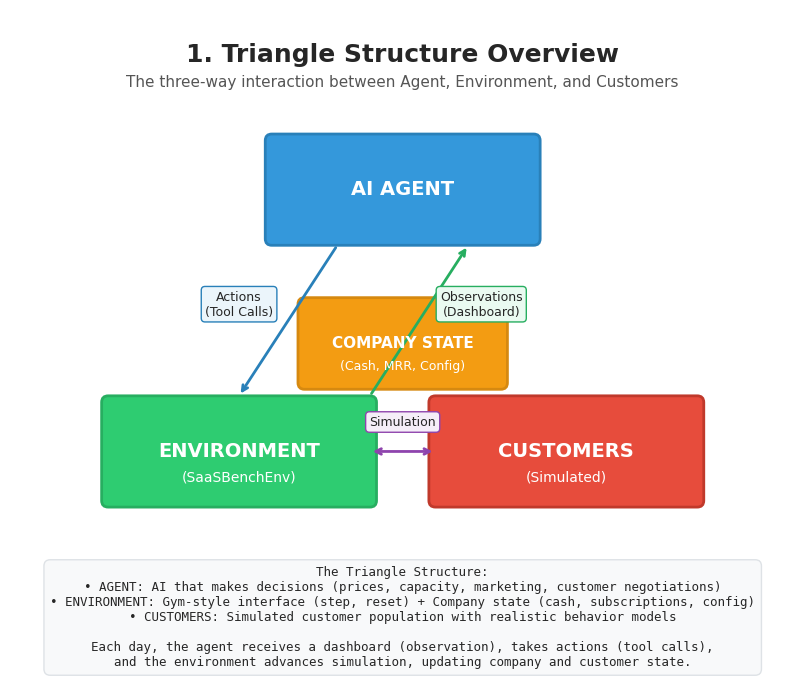
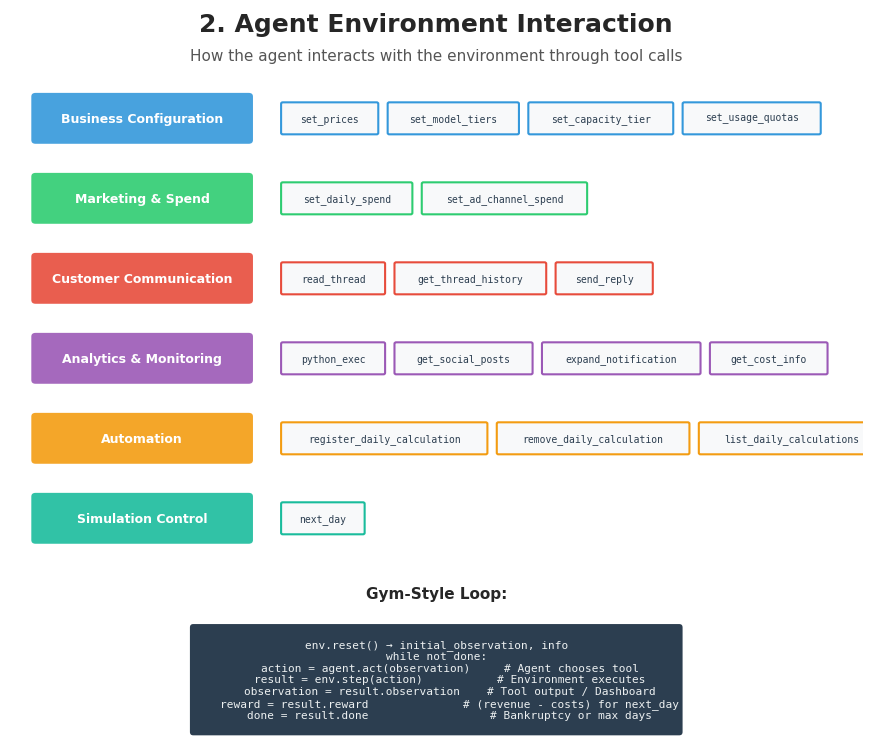
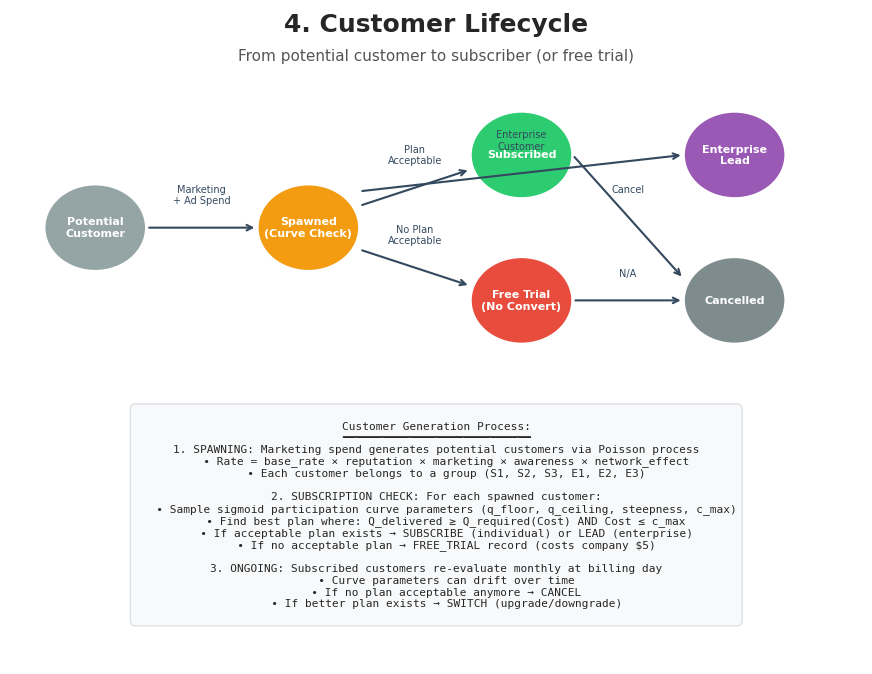
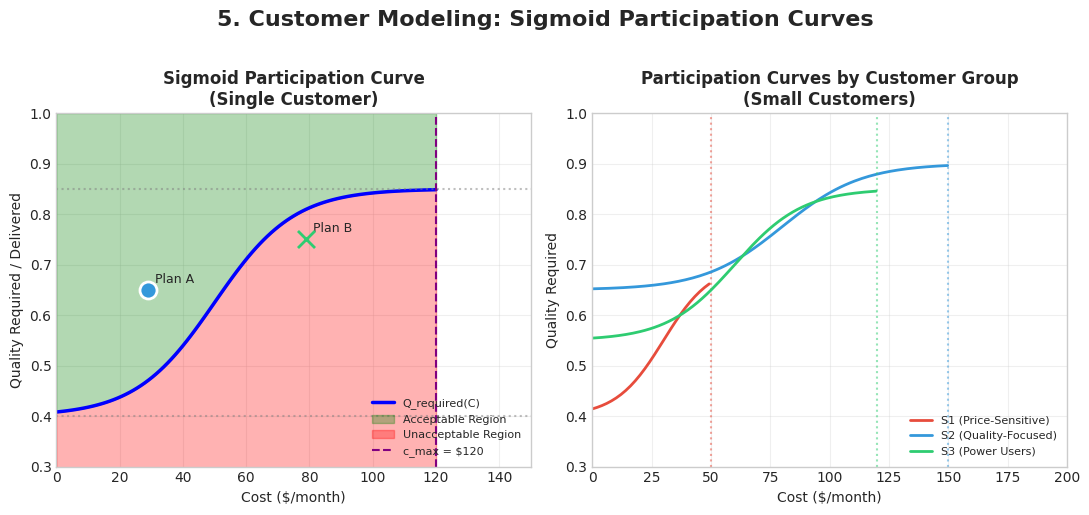
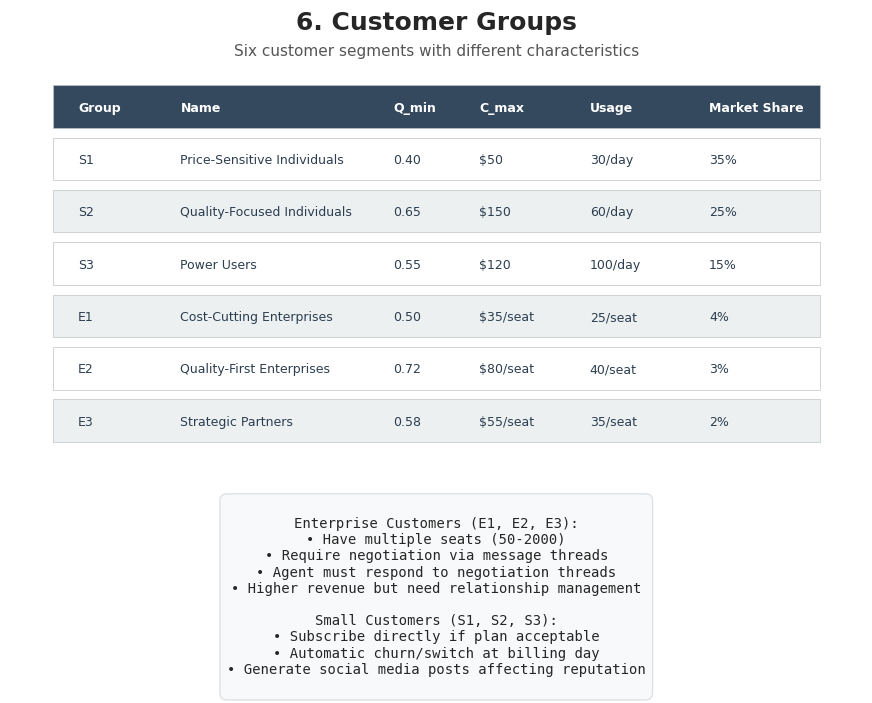
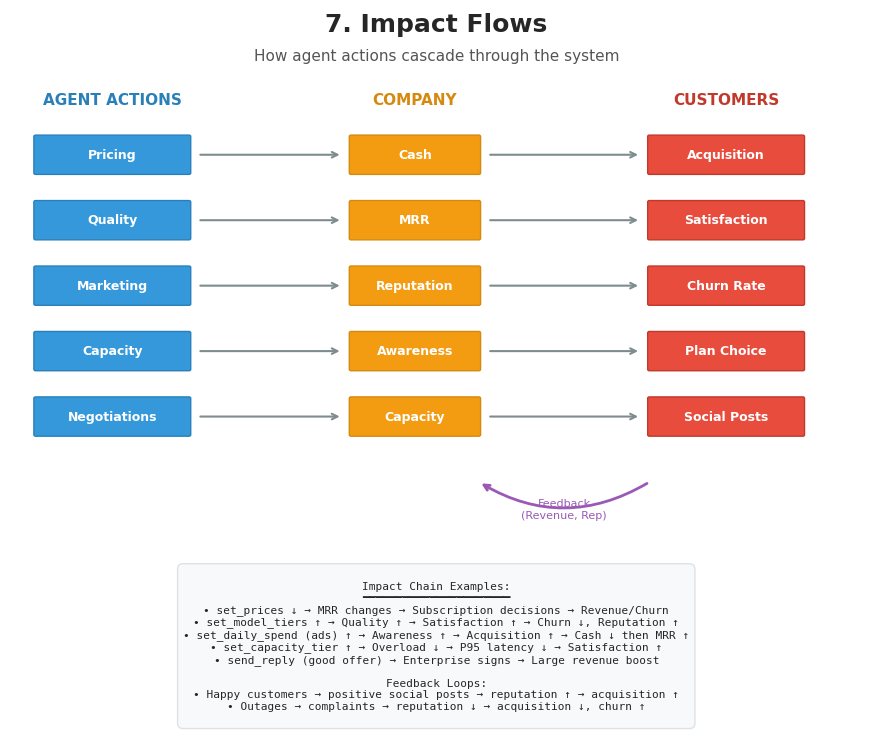
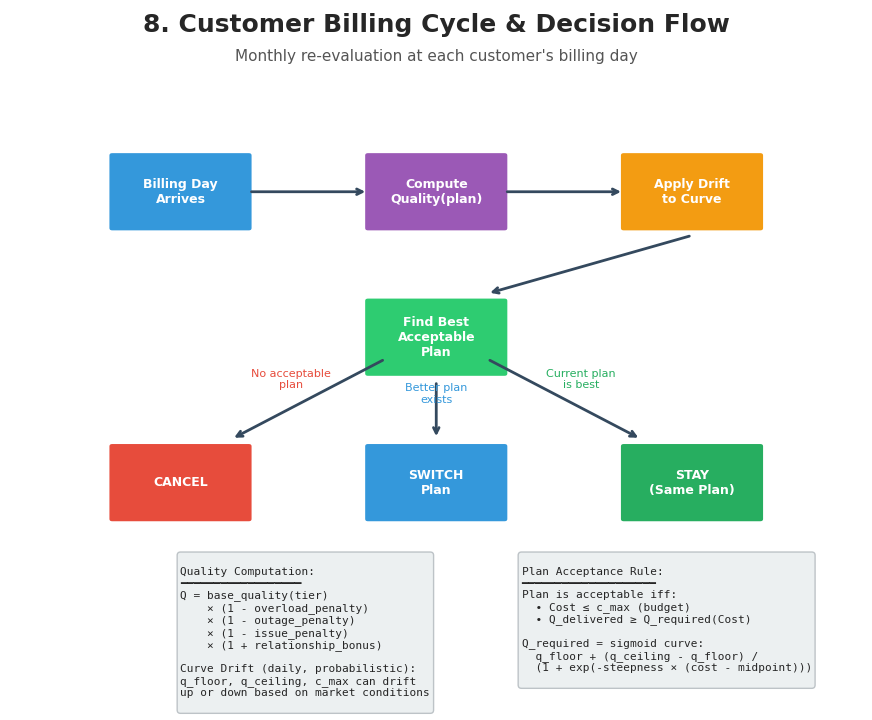

Here is the Python script that generated these plots, in order:
"""Generate PDF report for SaaS Bench architecture."""

import matplotlib.pyplot as plt
import matplotlib.patches as mpatches
from matplotlib.patches import FancyBboxPatch, FancyArrowPatch, Circle, Rectangle, Polygon
import numpy as np
from matplotlib.backends.backend_pdf import PdfPages
import textwrap

# Set up style
plt.style.use('seaborn-v0_8-whitegrid')
plt.rcParams['font.family'] = 'DejaVu Sans'
plt.rcParams['font.size'] = 10


def create_title_page(pdf):
    """Create title page."""
    fig = plt.figure(figsize=(11, 8.5))
    ax = fig.add_subplot(111)
    ax.axis('off')

    ax.text(0.5, 0.7, 'SaaS Bench', fontsize=36, fontweight='bold',
            ha='center', va='center', transform=ax.transAxes)
    ax.text(0.5, 0.55, 'Architecture & Design Document', fontsize=24,
            ha='center', va='center', transform=ax.transAxes, color='#555')
    ax.text(0.5, 0.35, 'An OpenAI Gym-Style Environment for\nAI Agent SaaS Business Management',
            fontsize=14, ha='center', va='center', transform=ax.transAxes, color='#777')
    ax.text(0.5, 0.15, 'Version 1.0 | January 2026', fontsize=12,
            ha='center', va='center', transform=ax.transAxes, color='#999')

    pdf.savefig(fig, bbox_inches='tight')
    plt.close(fig)


def create_triangle_overview(pdf):
    """Create the triangle structure overview diagram."""
    fig, ax = plt.subplots(figsize=(11, 8.5))
    ax.set_xlim(-1, 11)
    ax.set_ylim(-1, 9)
    ax.axis('off')
    ax.set_aspect('equal')

    # Title
    ax.text(5, 8.5, '1. Triangle Structure Overview', fontsize=18, fontweight='bold',
            ha='center', va='top')
    ax.text(5, 8.0, 'The three-way interaction between Agent, Environment, and Customers',
            fontsize=11, ha='center', va='top', color='#555')

    # Draw the three main components as boxes
    # Agent (top)
    agent_box = FancyBboxPatch((3, 5.5), 4, 1.5, boxstyle="round,pad=0.1",
                                facecolor='#3498db', edgecolor='#2980b9', linewidth=2)
    ax.add_patch(agent_box)
    ax.text(5, 6.25, 'AI AGENT', fontsize=14, fontweight='bold', ha='center', va='center', color='white')

    # Environment (bottom left)
    env_box = FancyBboxPatch((0.5, 1.5), 4, 1.5, boxstyle="round,pad=0.1",
                              facecolor='#2ecc71', edgecolor='#27ae60', linewidth=2)
    ax.add_patch(env_box)
    ax.text(2.5, 2.25, 'ENVIRONMENT', fontsize=14, fontweight='bold', ha='center', va='center', color='white')
    ax.text(2.5, 1.85, '(SaaSBenchEnv)', fontsize=10, ha='center', va='center', color='white')

    # Customers (bottom right)
    cust_box = FancyBboxPatch((5.5, 1.5), 4, 1.5, boxstyle="round,pad=0.1",
                               facecolor='#e74c3c', edgecolor='#c0392b', linewidth=2)
    ax.add_patch(cust_box)
    ax.text(7.5, 2.25, 'CUSTOMERS', fontsize=14, fontweight='bold', ha='center', va='center', color='white')
    ax.text(7.5, 1.85, '(Simulated)', fontsize=10, ha='center', va='center', color='white')

    # Draw arrows with labels
    # Agent -> Environment (Actions)
    ax.annotate('', xy=(2.5, 3.1), xytext=(4, 5.4),
                arrowprops=dict(arrowstyle='->', color='#2980b9', lw=2))
    ax.text(2.5, 4.5, 'Actions\n(Tool Calls)', fontsize=9, ha='center', va='center',
            bbox=dict(boxstyle='round', facecolor='#ebf5fb', edgecolor='#2980b9'))

    # Environment -> Agent (Observations)
    ax.annotate('', xy=(6, 5.4), xytext=(4.5, 3.1),
                arrowprops=dict(arrowstyle='->', color='#27ae60', lw=2))
    ax.text(6.2, 4.5, 'Observations\n(Dashboard)', fontsize=9, ha='center', va='center',
            bbox=dict(boxstyle='round', facecolor='#eafaf1', edgecolor='#27ae60'))

    # Environment <-> Customers (bidirectional)
    ax.annotate('', xy=(5.5, 2.25), xytext=(4.5, 2.25),
                arrowprops=dict(arrowstyle='<->', color='#8e44ad', lw=2))
    ax.text(5, 2.7, 'Simulation', fontsize=9, ha='center', va='center',
            bbox=dict(boxstyle='round', facecolor='#f5eef8', edgecolor='#8e44ad'))

    # Company (in the middle, part of environment)
    company_box = FancyBboxPatch((3.5, 3.3), 3, 1.2, boxstyle="round,pad=0.1",
                                  facecolor='#f39c12', edgecolor='#d68910', linewidth=2)
    ax.add_patch(company_box)
    ax.text(5, 3.9, 'COMPANY STATE', fontsize=11, fontweight='bold', ha='center', va='center', color='white')
    ax.text(5, 3.55, '(Cash, MRR, Config)', fontsize=9, ha='center', va='center', color='white')

    # Add explanatory text at bottom
    explanation = """The Triangle Structure:
• AGENT: AI that makes decisions (prices, capacity, marketing, customer negotiations)
• ENVIRONMENT: Gym-style interface (step, reset) + Company state (cash, subscriptions, config)
• CUSTOMERS: Simulated customer population with realistic behavior models

Each day, the agent receives a dashboard (observation), takes actions (tool calls),
and the environment advances simulation, updating company and customer state."""

    ax.text(5, 0.5, explanation, fontsize=9, ha='center', va='top',
            bbox=dict(boxstyle='round', facecolor='#f8f9fa', edgecolor='#dee2e6', pad=0.5),
            family='monospace')

    pdf.savefig(fig, bbox_inches='tight')
    plt.close(fig)


def create_agent_interaction_diagram(pdf):
    """Create detailed agent interaction diagram."""
    fig, ax = plt.subplots(figsize=(11, 8.5))
    ax.set_xlim(0, 10)
    ax.set_ylim(0, 9)
    ax.axis('off')

    # Title
    ax.text(5, 8.7, '2. Agent Environment Interaction', fontsize=18, fontweight='bold', ha='center')
    ax.text(5, 8.3, 'How the agent interacts with the environment through tool calls', fontsize=11, ha='center', color='#555')

    # Tools organized by category
    categories = {
        'Business Configuration': ['set_prices', 'set_model_tiers', 'set_capacity_tier', 'set_usage_quotas'],
        'Marketing & Spend': ['set_daily_spend', 'set_ad_channel_spend'],
        'Customer Communication': ['read_thread', 'get_thread_history', 'send_reply'],
        'Analytics & Monitoring': ['python_exec', 'get_social_posts', 'expand_notification', 'get_cost_info'],
        'Automation': ['register_daily_calculation', 'remove_daily_calculation', 'list_daily_calculations'],
        'Simulation Control': ['next_day']
    }

    colors = ['#3498db', '#2ecc71', '#e74c3c', '#9b59b6', '#f39c12', '#1abc9c']

    y_start = 7.5
    y_step = 1.1

    for i, (category, tools) in enumerate(categories.items()):
        y = y_start - i * y_step

        # Category box
        cat_box = FancyBboxPatch((0.3, y - 0.3), 2.5, 0.6, boxstyle="round,pad=0.05",
                                  facecolor=colors[i], edgecolor='none', alpha=0.9)
        ax.add_patch(cat_box)
        ax.text(1.55, y, category, fontsize=9, fontweight='bold', ha='center', va='center', color='white')

        # Tools
        x_tool = 3.2
        for tool in tools:
            tool_width = len(tool) * 0.08 + 0.3
            tool_box = FancyBboxPatch((x_tool, y - 0.2), tool_width, 0.4, boxstyle="round,pad=0.02",
                                       facecolor='#f8f9fa', edgecolor=colors[i], linewidth=1.5)
            ax.add_patch(tool_box)
            ax.text(x_tool + tool_width/2, y, tool, fontsize=7, ha='center', va='center',
                    family='monospace', color='#2c3e50')
            x_tool += tool_width + 0.15

    # Action-Observation loop diagram
    ax.text(5, 0.9, 'Gym-Style Loop:', fontsize=11, fontweight='bold', ha='center')

    loop_text = """
env.reset() → initial_observation, info
while not done:
    action = agent.act(observation)     # Agent chooses tool
    result = env.step(action)           # Environment executes
    observation = result.observation    # Tool output / Dashboard
    reward = result.reward              # (revenue - costs) for next_day
    done = result.done                  # Bankruptcy or max days
"""
    ax.text(5, 0.5, loop_text, fontsize=8, ha='center', va='top',
            family='monospace', bbox=dict(boxstyle='round', facecolor='#2c3e50', edgecolor='none'),
            color='#ecf0f1')

    pdf.savefig(fig, bbox_inches='tight')
    plt.close(fig)


def create_dashboard_example(pdf):
    """Create example daily dashboard page."""
    fig, ax = plt.subplots(figsize=(11, 8.5))
    ax.axis('off')

    # Title
    ax.text(0.5, 0.97, '3. Daily Dashboard (Agent Observation)', fontsize=18, fontweight='bold',
            ha='center', transform=ax.transAxes)
    ax.text(0.5, 0.93, 'What the agent sees after calling next_day', fontsize=11,
            ha='center', transform=ax.transAxes, color='#555')

    # Dashboard content
    dashboard = """
=== Day 45 Dashboard ===

Cash: $87,234
Subscribers: 142
MRR: $8,450

--- Yesterday's Metrics ---
Usage: 45,230 units
New Subscribers: 8
Cancellations: 2
Upgrades: 3 | Downgrades: 1
Overload: 15.2%
Outage: No
P95 Latency: 450ms | Error Rate: 0.8%
Revenue: $2,840 | Costs: $3,120

--- Current Config ---
Prices: A=$29, B=$79, C=$199
Model Tiers: A=2, B=3, C=4
Quotas: A=100, B=500, C=2000 units/day
Capacity: Tier 1
Daily Spend: Ads=$500, Ops=$1000, Dev=$500

--- Inbox ---
  * [CRITICAL] [N-123] Server overload detected
  * [HIGH] [N-124] Customer complaint trending on social
  * [THREAD] #45: negotiation (200 seats)
  * [THREAD] #46: negotiation (150 seats)
"""

    ax.text(0.05, 0.88, dashboard, fontsize=9, family='monospace',
            va='top', ha='left', transform=ax.transAxes,
            bbox=dict(boxstyle='round', facecolor='#1e1e1e', edgecolor='#3c3c3c', pad=0.5),
            color='#d4d4d4')

    # Annotations explaining sections
    annotations = [
        (0.72, 0.82, 'Financial Summary', 'Current cash position,\nsubscriber count, and\nmonthly recurring revenue'),
        (0.72, 0.68, 'Operational Metrics', 'System performance,\nchurn, growth, and\nservice quality indicators'),
        (0.72, 0.52, 'Configuration State', 'Current pricing,\nservice tiers, quotas,\nand spending levels'),
        (0.72, 0.35, 'Inbox / Notifications', 'Urgent items requiring\nattention: alerts,\nenterprise negotiations')
    ]

    for x, y, title, desc in annotations:
        ax.text(x, y, title, fontsize=10, fontweight='bold', transform=ax.transAxes)
        ax.text(x, y - 0.03, desc, fontsize=8, color='#666', transform=ax.transAxes, va='top')
        # Arrow pointing left
        ax.annotate('', xy=(0.58, y - 0.02), xytext=(x - 0.02, y - 0.02),
                    arrowprops=dict(arrowstyle='->', color='#3498db', lw=1.5),
                    transform=ax.transAxes)

    pdf.savefig(fig, bbox_inches='tight')
    plt.close(fig)


def create_customer_lifecycle(pdf):
    """Create customer lifecycle diagram."""
    fig, ax = plt.subplots(figsize=(11, 8.5))
    ax.set_xlim(0, 10)
    ax.set_ylim(0, 9)
    ax.axis('off')

    # Title
    ax.text(5, 8.7, '4. Customer Lifecycle', fontsize=18, fontweight='bold', ha='center')
    ax.text(5, 8.3, 'From potential customer to subscriber (or free trial)', fontsize=11, ha='center', color='#555')

    # States
    states = [
        (1, 6, 'Potential\nCustomer', '#95a5a6'),
        (3.5, 6, 'Spawned\n(Curve Check)', '#f39c12'),
        (6, 7, 'Subscribed', '#2ecc71'),
        (6, 5, 'Free Trial\n(No Convert)', '#e74c3c'),
        (8.5, 7, 'Enterprise\nLead', '#9b59b6'),
        (8.5, 5, 'Cancelled', '#7f8c8d'),
    ]

    for x, y, label, color in states:
        circle = Circle((x, y), 0.6, facecolor=color, edgecolor='white', linewidth=2)
        ax.add_patch(circle)
        ax.text(x, y, label, fontsize=8, ha='center', va='center', color='white', fontweight='bold')

    # Arrows
    arrows = [
        ((1.6, 6), (2.9, 6), 'Marketing\n+ Ad Spend'),
        ((4.1, 6.3), (5.4, 6.8), 'Plan\nAcceptable'),
        ((4.1, 5.7), (5.4, 5.2), 'No Plan\nAcceptable'),
        ((4.1, 6.5), (7.9, 7), 'Enterprise\nCustomer'),
        ((6.6, 7), (7.9, 5.3), 'Cancel'),
        ((6.6, 5), (7.9, 5), 'N/A'),
    ]

    for start, end, label in arrows:
        ax.annotate('', xy=end, xytext=start,
                    arrowprops=dict(arrowstyle='->', color='#34495e', lw=1.5))
        mid_x = (start[0] + end[0]) / 2
        mid_y = (start[1] + end[1]) / 2
        ax.text(mid_x, mid_y + 0.3, label, fontsize=7, ha='center', va='bottom', color='#34495e')

    # Process explanation
    process_text = """
Customer Generation Process:
━━━━━━━━━━━━━━━━━━━━━━━━━━━━
1. SPAWNING: Marketing spend generates potential customers via Poisson process
   • Rate = base_rate × reputation × marketing × awareness × network_effect
   • Each customer belongs to a group (S1, S2, S3, E1, E2, E3)

2. SUBSCRIPTION CHECK: For each spawned customer:
   • Sample sigmoid participation curve parameters (q_floor, q_ceiling, steepness, c_max)
   • Find best plan where: Q_delivered ≥ Q_required(Cost) AND Cost ≤ c_max
   • If acceptable plan exists → SUBSCRIBE (individual) or LEAD (enterprise)
   • If no acceptable plan → FREE_TRIAL record (costs company $5)

3. ONGOING: Subscribed customers re-evaluate monthly at billing day
   • Curve parameters can drift over time
   • If no plan acceptable anymore → CANCEL
   • If better plan exists → SWITCH (upgrade/downgrade)
"""

    ax.text(5, 3.5, process_text, fontsize=8, ha='center', va='top', family='monospace',
            bbox=dict(boxstyle='round', facecolor='#f8f9fa', edgecolor='#dee2e6', pad=0.5))

    pdf.savefig(fig, bbox_inches='tight')
    plt.close(fig)


def create_sigmoid_curve_plot(pdf):
    """Create sigmoid participation curve visualization."""
    fig, axes = plt.subplots(1, 2, figsize=(11, 5))

    # Left plot: Single sigmoid curve explanation
    ax1 = axes[0]

    # Parameters for example curve
    q_floor = 0.4
    q_ceiling = 0.85
    steepness = 0.08
    midpoint = 50
    c_max = 120

    costs = np.linspace(0, c_max, 100)
    q_required = q_floor + (q_ceiling - q_floor) / (1 + np.exp(-steepness * (costs - midpoint)))

    ax1.plot(costs, q_required, 'b-', linewidth=2.5, label='Q_required(C)')
    ax1.fill_between(costs, q_required, 1, alpha=0.3, color='green', label='Acceptable Region')
    ax1.fill_between(costs, 0, q_required, alpha=0.3, color='red', label='Unacceptable Region')

    # Mark example plans
    plans = [
        ('A', 29, 0.65, '#3498db'),   # (name, price, quality, color)
        ('B', 79, 0.75, '#2ecc71'),
        ('C', 199, 0.85, '#e74c3c'),  # This one is beyond c_max
    ]

    for name, price, quality, color in plans:
        if price <= c_max:
            q_req = q_floor + (q_ceiling - q_floor) / (1 + np.exp(-steepness * (price - midpoint)))
            marker = 'o' if quality >= q_req else 'x'
            ax1.scatter([price], [quality], s=150, c=color, marker=marker, zorder=5, edgecolor='white', linewidth=2)
            ax1.annotate(f'Plan {name}', (price, quality), xytext=(5, 5), textcoords='offset points', fontsize=9)

    ax1.axvline(x=c_max, color='purple', linestyle='--', linewidth=1.5, label=f'c_max = ${c_max}')
    ax1.axhline(y=q_floor, color='gray', linestyle=':', alpha=0.5)
    ax1.axhline(y=q_ceiling, color='gray', linestyle=':', alpha=0.5)

    ax1.set_xlabel('Cost ($/month)', fontsize=10)
    ax1.set_ylabel('Quality Required / Delivered', fontsize=10)
    ax1.set_title('Sigmoid Participation Curve\n(Single Customer)', fontsize=12, fontweight='bold')
    ax1.legend(loc='lower right', fontsize=8)
    ax1.set_xlim(0, 150)
    ax1.set_ylim(0.3, 1.0)
    ax1.grid(True, alpha=0.3)

    # Right plot: Multiple customer groups
    ax2 = axes[1]

    groups = {
        'S1 (Price-Sensitive)': {'q_floor': 0.40, 'q_ceiling': 0.70, 'steepness': 0.10, 'midpoint': 30, 'c_max': 50, 'color': '#e74c3c'},
        'S2 (Quality-Focused)': {'q_floor': 0.65, 'q_ceiling': 0.90, 'steepness': 0.06, 'midpoint': 80, 'c_max': 150, 'color': '#3498db'},
        'S3 (Power Users)': {'q_floor': 0.55, 'q_ceiling': 0.85, 'steepness': 0.07, 'midpoint': 60, 'c_max': 120, 'color': '#2ecc71'},
    }

    costs = np.linspace(0, 200, 200)

    for name, params in groups.items():
        q_req = params['q_floor'] + (params['q_ceiling'] - params['q_floor']) / (1 + np.exp(-params['steepness'] * (costs - params['midpoint'])))
        # Mask beyond c_max
        q_req[costs > params['c_max']] = np.nan
        ax2.plot(costs, q_req, linewidth=2, color=params['color'], label=name)
        ax2.axvline(x=params['c_max'], color=params['color'], linestyle=':', alpha=0.5)

    ax2.set_xlabel('Cost ($/month)', fontsize=10)
    ax2.set_ylabel('Quality Required', fontsize=10)
    ax2.set_title('Participation Curves by Customer Group\n(Small Customers)', fontsize=12, fontweight='bold')
    ax2.legend(loc='lower right', fontsize=8)
    ax2.set_xlim(0, 200)
    ax2.set_ylim(0.3, 1.0)
    ax2.grid(True, alpha=0.3)

    plt.suptitle('5. Customer Modeling: Sigmoid Participation Curves', fontsize=16, fontweight='bold', y=1.02)
    plt.tight_layout()

    pdf.savefig(fig, bbox_inches='tight')
    plt.close(fig)


def create_customer_groups_plot(pdf):
    """Create customer groups overview."""
    fig, ax = plt.subplots(figsize=(11, 8.5))
    ax.axis('off')

    # Title
    ax.text(0.5, 0.97, '6. Customer Groups', fontsize=18, fontweight='bold',
            ha='center', transform=ax.transAxes)
    ax.text(0.5, 0.93, 'Six customer segments with different characteristics', fontsize=11,
            ha='center', transform=ax.transAxes, color='#555')

    # Table data
    groups_data = [
        ('Group', 'Name', 'Q_min', 'C_max', 'Usage', 'Market Share'),
        ('S1', 'Price-Sensitive Individuals', '0.40', '$50', '30/day', '35%'),
        ('S2', 'Quality-Focused Individuals', '0.65', '$150', '60/day', '25%'),
        ('S3', 'Power Users', '0.55', '$120', '100/day', '15%'),
        ('E1', 'Cost-Cutting Enterprises', '0.50', '$35/seat', '25/seat', '4%'),
        ('E2', 'Quality-First Enterprises', '0.72', '$80/seat', '40/seat', '3%'),
        ('E3', 'Strategic Partners', '0.58', '$55/seat', '35/seat', '2%'),
    ]

    # Draw table
    y_start = 0.85
    y_step = 0.08
    colors_row = ['#ecf0f1', '#ffffff']
    header_color = '#34495e'

    for i, row in enumerate(groups_data):
        y = y_start - i * y_step
        bg_color = header_color if i == 0 else colors_row[i % 2]
        text_color = 'white' if i == 0 else '#2c3e50'
        fontweight = 'bold' if i == 0 else 'normal'

        # Background rectangle
        rect = plt.Rectangle((0.05, y - 0.03), 0.9, 0.065,
                             facecolor=bg_color, edgecolor='#bdc3c7',
                             transform=ax.transAxes, linewidth=0.5)
        ax.add_patch(rect)

        # Column positions
        cols_x = [0.08, 0.20, 0.45, 0.55, 0.68, 0.82]
        for j, (text, x) in enumerate(zip(row, cols_x)):
            ax.text(x, y, text, fontsize=9, fontweight=fontweight,
                   color=text_color, transform=ax.transAxes, va='center')

    # Enterprise info
    enterprise_text = """
Enterprise Customers (E1, E2, E3):
• Have multiple seats (50-2000)
• Require negotiation via message threads
• Agent must respond to negotiation threads
• Higher revenue but need relationship management

Small Customers (S1, S2, S3):
• Subscribe directly if plan acceptable
• Automatic churn/switch at billing day
• Generate social media posts affecting reputation
"""

    ax.text(0.5, 0.25, enterprise_text, fontsize=10, ha='center', va='top',
            transform=ax.transAxes, family='monospace',
            bbox=dict(boxstyle='round', facecolor='#f8f9fa', edgecolor='#dee2e6', pad=0.5))

    pdf.savefig(fig, bbox_inches='tight')
    plt.close(fig)


def create_impact_flow_diagram(pdf):
    """Create diagram showing how agent actions impact company and customers."""
    fig, ax = plt.subplots(figsize=(11, 8.5))
    ax.set_xlim(0, 10)
    ax.set_ylim(0, 9)
    ax.axis('off')

    # Title
    ax.text(5, 8.7, '7. Impact Flows', fontsize=18, fontweight='bold', ha='center')
    ax.text(5, 8.3, 'How agent actions cascade through the system', fontsize=11, ha='center', color='#555')

    # Agent actions on left
    actions = [
        ('set_prices', 'Pricing'),
        ('set_model_tiers', 'Quality'),
        ('set_daily_spend', 'Marketing'),
        ('set_capacity_tier', 'Capacity'),
        ('send_reply', 'Negotiations'),
    ]

    y_actions = 7
    for i, (action, label) in enumerate(actions):
        y = y_actions - i * 0.9
        box = FancyBboxPatch((0.3, y - 0.25), 1.8, 0.5, boxstyle="round,pad=0.02",
                              facecolor='#3498db', edgecolor='#2980b9')
        ax.add_patch(box)
        ax.text(1.2, y, label, fontsize=9, ha='center', va='center', color='white', fontweight='bold')

    # Company state in middle
    company_items = ['Cash', 'MRR', 'Reputation', 'Awareness', 'Capacity']
    y_company = 7
    for i, item in enumerate(company_items):
        y = y_company - i * 0.9
        box = FancyBboxPatch((4, y - 0.25), 1.5, 0.5, boxstyle="round,pad=0.02",
                              facecolor='#f39c12', edgecolor='#d68910')
        ax.add_patch(box)
        ax.text(4.75, y, item, fontsize=9, ha='center', va='center', color='white', fontweight='bold')

    # Customer effects on right
    customer_effects = ['Acquisition', 'Satisfaction', 'Churn Rate', 'Plan Choice', 'Social Posts']
    y_cust = 7
    for i, effect in enumerate(customer_effects):
        y = y_cust - i * 0.9
        box = FancyBboxPatch((7.5, y - 0.25), 1.8, 0.5, boxstyle="round,pad=0.02",
                              facecolor='#e74c3c', edgecolor='#c0392b')
        ax.add_patch(box)
        ax.text(8.4, y, effect, fontsize=9, ha='center', va='center', color='white', fontweight='bold')

    # Draw flow arrows
    for i in range(5):
        y = y_actions - i * 0.9
        # Action -> Company
        ax.annotate('', xy=(3.9, y), xytext=(2.2, y),
                    arrowprops=dict(arrowstyle='->', color='#7f8c8d', lw=1.5))
        # Company -> Customer
        ax.annotate('', xy=(7.4, y), xytext=(5.6, y),
                    arrowprops=dict(arrowstyle='->', color='#7f8c8d', lw=1.5))

    # Feedback loop arrow (Customer -> Company)
    ax.annotate('', xy=(5.5, 2.5), xytext=(7.5, 2.5),
                arrowprops=dict(arrowstyle='->', color='#9b59b6', lw=2,
                               connectionstyle='arc3,rad=-0.3'))
    ax.text(6.5, 2.0, 'Feedback\n(Revenue, Rep)', fontsize=8, ha='center', color='#9b59b6')

    # Labels
    ax.text(1.2, 7.7, 'AGENT ACTIONS', fontsize=11, fontweight='bold', ha='center', color='#2980b9')
    ax.text(4.75, 7.7, 'COMPANY', fontsize=11, fontweight='bold', ha='center', color='#d68910')
    ax.text(8.4, 7.7, 'CUSTOMERS', fontsize=11, fontweight='bold', ha='center', color='#c0392b')

    # Impact explanation box
    impact_text = """
Impact Chain Examples:
━━━━━━━━━━━━━━━━━━━━━━
• set_prices ↓ → MRR changes → Subscription decisions → Revenue/Churn
• set_model_tiers ↑ → Quality ↑ → Satisfaction ↑ → Churn ↓, Reputation ↑
• set_daily_spend (ads) ↑ → Awareness ↑ → Acquisition ↑ → Cash ↓ then MRR ↑
• set_capacity_tier ↑ → Overload ↓ → P95 latency ↓ → Satisfaction ↑
• send_reply (good offer) → Enterprise signs → Large revenue boost

Feedback Loops:
• Happy customers → positive social posts → reputation ↑ → acquisition ↑
• Outages → complaints → reputation ↓ → acquisition ↓, churn ↑
"""

    ax.text(5, 1.3, impact_text, fontsize=8, ha='center', va='top', family='monospace',
            bbox=dict(boxstyle='round', facecolor='#f8f9fa', edgecolor='#dee2e6', pad=0.5))

    pdf.savefig(fig, bbox_inches='tight')
    plt.close(fig)


def create_billing_cycle_diagram(pdf):
    """Create billing cycle and decision flow diagram."""
    fig, ax = plt.subplots(figsize=(11, 8.5))
    ax.set_xlim(0, 10)
    ax.set_ylim(0, 9)
    ax.axis('off')

    # Title
    ax.text(5, 8.7, '8. Customer Billing Cycle & Decision Flow', fontsize=18, fontweight='bold', ha='center')
    ax.text(5, 8.3, 'Monthly re-evaluation at each customer\'s billing day', fontsize=11, ha='center', color='#555')

    # Flow chart nodes
    nodes = [
        (2, 6.5, 'Billing Day\nArrives', '#3498db'),
        (5, 6.5, 'Compute\nQuality(plan)', '#9b59b6'),
        (8, 6.5, 'Apply Drift\nto Curve', '#f39c12'),
        (5, 4.5, 'Find Best\nAcceptable\nPlan', '#2ecc71'),
        (2, 2.5, 'CANCEL', '#e74c3c'),
        (5, 2.5, 'SWITCH\nPlan', '#3498db'),
        (8, 2.5, 'STAY\n(Same Plan)', '#27ae60'),
    ]

    for x, y, label, color in nodes:
        box = FancyBboxPatch((x - 0.8, y - 0.5), 1.6, 1, boxstyle="round,pad=0.05",
                              facecolor=color, edgecolor='white', linewidth=2)
        ax.add_patch(box)
        ax.text(x, y, label, fontsize=9, ha='center', va='center', color='white', fontweight='bold')

    # Arrows
    arrows_data = [
        ((2.8, 6.5), (4.2, 6.5)),   # Billing -> Compute
        ((5.8, 6.5), (7.2, 6.5)),   # Compute -> Drift
        ((8, 5.9), (5.6, 5.1)),     # Drift -> Best Plan (curved)
        ((4.4, 4.2), (2.6, 3.1)),   # Best Plan -> Cancel
        ((5, 3.9), (5, 3.1)),       # Best Plan -> Switch
        ((5.6, 4.2), (7.4, 3.1)),   # Best Plan -> Stay
    ]

    for start, end in arrows_data:
        ax.annotate('', xy=end, xytext=start,
                    arrowprops=dict(arrowstyle='->', color='#34495e', lw=2))

    # Decision labels
    ax.text(3.3, 3.8, 'No acceptable\nplan', fontsize=8, ha='center', color='#e74c3c')
    ax.text(5, 3.6, 'Better plan\nexists', fontsize=8, ha='center', color='#3498db')
    ax.text(6.7, 3.8, 'Current plan\nis best', fontsize=8, ha='center', color='#27ae60')

    # Quality computation detail
    quality_text = """
Quality Computation:
━━━━━━━━━━━━━━━━━━
Q = base_quality(tier)
    × (1 - overload_penalty)
    × (1 - outage_penalty)
    × (1 - issue_penalty)
    × (1 + relationship_bonus)

Curve Drift (daily, probabilistic):
q_floor, q_ceiling, c_max can drift
up or down based on market conditions
"""
    ax.text(2, 1.5, quality_text, fontsize=8, ha='left', va='top', family='monospace',
            bbox=dict(boxstyle='round', facecolor='#ecf0f1', edgecolor='#bdc3c7', pad=0.3))

    # Plan acceptance rule
    accept_text = """
Plan Acceptance Rule:
━━━━━━━━━━━━━━━━━━━━
Plan is acceptable iff:
  • Cost ≤ c_max (budget)
  • Q_delivered ≥ Q_required(Cost)

Q_required = sigmoid curve:
  q_floor + (q_ceiling - q_floor) /
  (1 + exp(-steepness × (cost - midpoint)))
"""
    ax.text(6, 1.5, accept_text, fontsize=8, ha='left', va='top', family='monospace',
            bbox=dict(boxstyle='round', facecolor='#ecf0f1', edgecolor='#bdc3c7', pad=0.3))

    pdf.savefig(fig, bbox_inches='tight')
    plt.close(fig)


def create_final_summary(pdf):
    """Create final summary page."""
    fig, ax = plt.subplots(figsize=(11, 8.5))
    ax.axis('off')

    ax.text(0.5, 0.95, '9. Summary: Running the SaaS Business', fontsize=18, fontweight='bold',
            ha='center', transform=ax.transAxes)

    summary = """
    ┌────────────────────────────────────────────────────────────────────────────┐
    │                           AGENT'S DAILY LOOP                               │
    ├────────────────────────────────────────────────────────────────────────────┤
    │                                                                            │
    │   1. OBSERVE: Receive daily dashboard                                      │
    │      • Cash position, MRR, subscriber count                                │
    │      • Yesterday's metrics (usage, churn, revenue, costs)                  │
    │      • System health (latency, errors, outages)                            │
    │      • Inbox (notifications, enterprise threads)                           │
    │                                                                            │
    │   2. ANALYZE: Use python_exec for custom analytics                         │
    │      • Query database for trends, cohorts, segments                        │
    │      • Calculate LTV, CAC, churn rates, conversion rates                   │
    │      • Identify at-risk customers, growth opportunities                    │
    │                                                                            │
    │   3. ACT: Configure business via tools                                     │
    │      • Pricing: set_prices (affect acquisition + churn)                    │
    │      • Quality: set_model_tiers (affect satisfaction + costs)              │
    │      • Marketing: set_ad_channel_spend (target customer groups)            │
    │      • Capacity: set_capacity_tier (prevent overload)                      │
    │      • Quotas: set_usage_quotas (rate limiting per plan)                   │
    │      • Negotiations: read_thread + send_reply (enterprise deals)           │
    │                                                                            │
    │   4. ADVANCE: Call next_day to simulate                                    │
    │      • New customers spawned (based on marketing + reputation)             │
    │      • Existing customers re-evaluate plans (may churn/switch)             │
    │      • Revenue collected, costs incurred                                   │
    │      • Service metrics updated (usage, latency, errors)                    │
    │      • Social posts generated (affect reputation)                          │
    │                                                                            │
    │   5. REPEAT: Loop until bankruptcy (cash < 0) or day 365                   │
    │                                                                            │
    ├────────────────────────────────────────────────────────────────────────────┤
    │                              SUCCESS METRICS                               │
    ├────────────────────────────────────────────────────────────────────────────┤
    │   • Final Cash: Higher is better                                           │
    │   • Final MRR: Sustainable recurring revenue                               │
    │   • Subscriber Count: Active paying customers                              │
    │   • Survival: Did not go bankrupt                                          │
    │   • Scoring Window: Performance in days 336-365 (final month)              │
    └────────────────────────────────────────────────────────────────────────────┘
    """

    ax.text(0.5, 0.85, summary, fontsize=9, ha='center', va='top',
            transform=ax.transAxes, family='monospace',
            bbox=dict(boxstyle='round', facecolor='#2c3e50', edgecolor='none', pad=0.5),
            color='#ecf0f1')

    ax.text(0.5, 0.08, 'SaaS Bench - An OpenAI Gym Environment for AI Business Agents',
            fontsize=10, ha='center', transform=ax.transAxes, color='#7f8c8d', style='italic')

    pdf.savefig(fig, bbox_inches='tight')
    plt.close(fig)


def main():
    """Generate the complete PDF report."""
    output_path = 'saas_bench_architecture.pdf'

    print("Generating SaaS Bench Architecture Report...")

    with PdfPages(output_path) as pdf:
        print("  Creating title page...")
        create_title_page(pdf)

        print("  Creating triangle overview...")
        create_triangle_overview(pdf)

        print("  Creating agent interaction diagram...")
        create_agent_interaction_diagram(pdf)

        print("  Creating dashboard example...")
        create_dashboard_example(pdf)

        print("  Creating customer lifecycle...")
        create_customer_lifecycle(pdf)

        print("  Creating sigmoid curve plots...")
        create_sigmoid_curve_plot(pdf)

        print("  Creating customer groups overview...")
        create_customer_groups_plot(pdf)

        print("  Creating impact flow diagram...")
        create_impact_flow_diagram(pdf)

        print("  Creating billing cycle diagram...")
        create_billing_cycle_diagram(pdf)

        print("  Creating final summary...")
        create_final_summary(pdf)

    print(f"\nReport generated: {output_path}")
    return output_path


if __name__ == '__main__':
    main()
